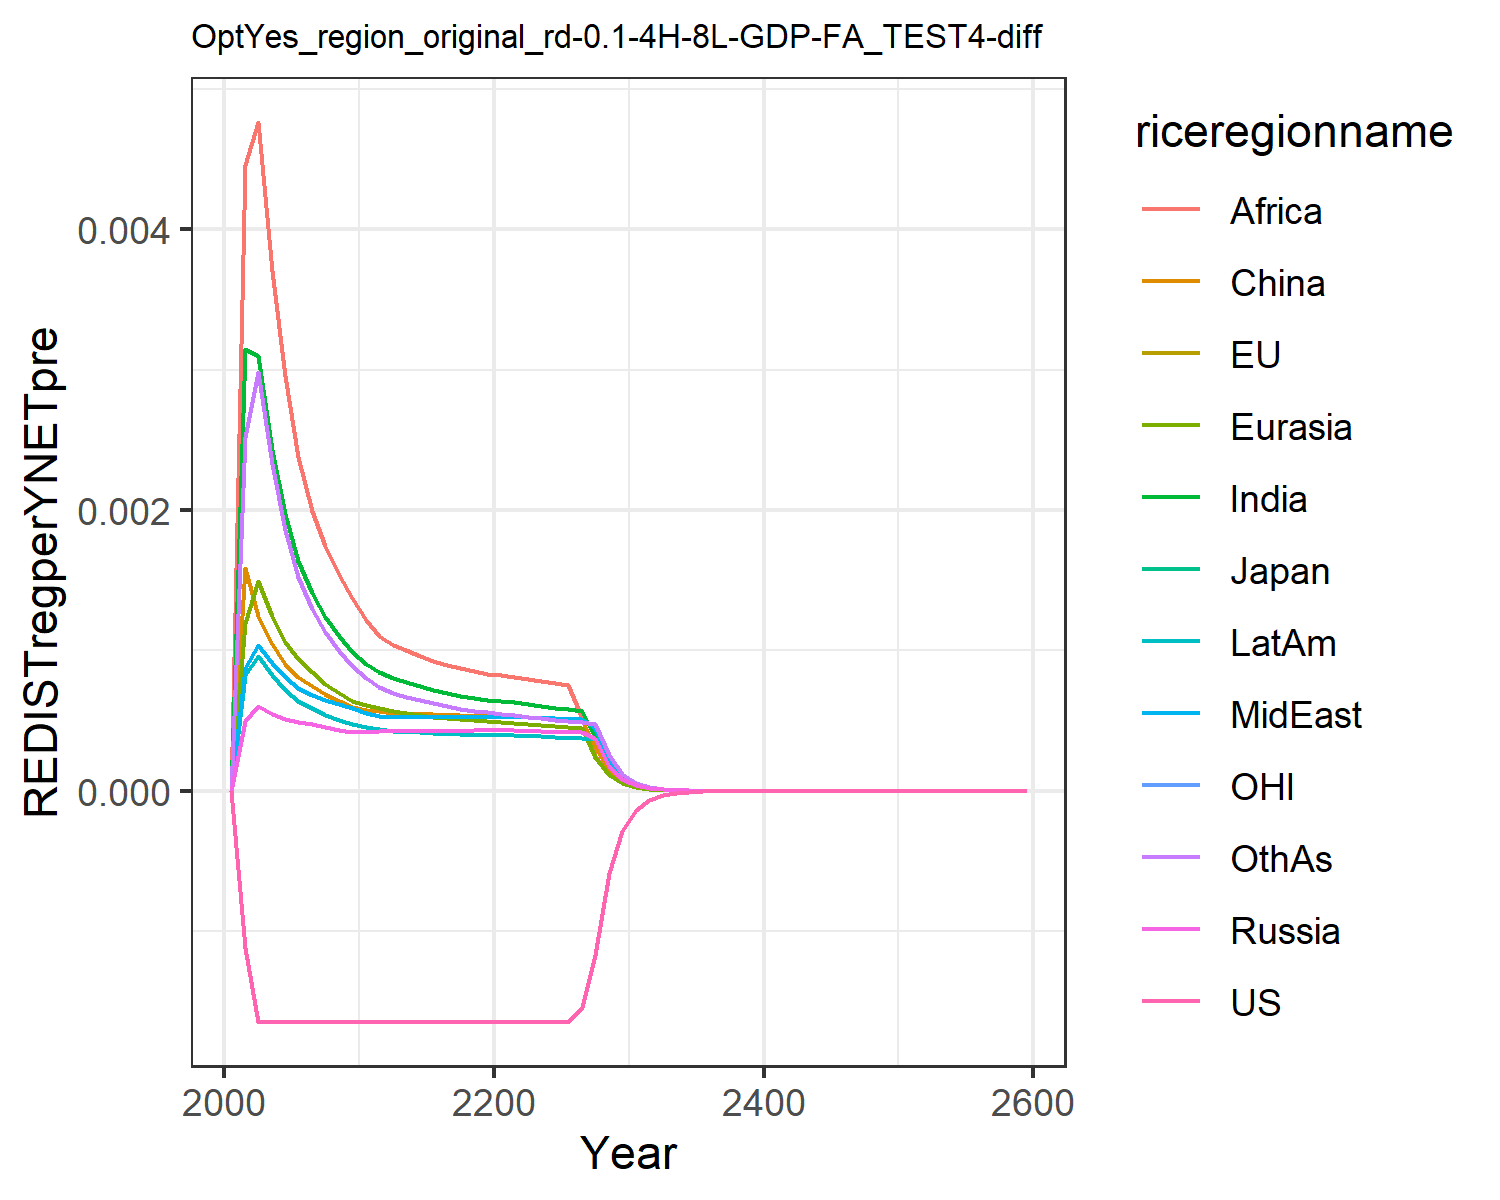

The file beside this chart, header and first rows:
0.0, 0.0, 0.0, 0.0, 0.0, 0.0, 0.0, 0.0, 0.0, 0.0, 0.0, 0.0
-0.00112, -0.00112, -0.00112, 0.0004959, 0.001193, 0.001589, 0.003146, 0.000878, 0.004456, 0.0008269, -0.00112, 0.002524
-0.001645, -0.001645, -0.001645, 0.0006027, 0.001491, 0.001243, 0.003097, 0.001037, 0.004763, 0.0009616, -0.001645, 0.002981
-0.001645, -0.001645, -0.001645, 0.0005501, 0.001242, 0.001046, 0.002429, 0.0009088, 0.003699, 0.0008236, -0.001645, 0.002325
-0.001645, -0.001645, -0.001645, 0.0005142, 0.001063, 0.0009051, 0.001971, 0.0008113, 0.002955, 0.0007153, -0.001645, 0.001859
-0.001645, -0.001645, -0.001645, 0.0004916, 0.0009363, 0.0008096, 0.001637, 0.000734, 0.002378, 0.000638, -0.001645, 0.001523
-0.001645, -0.001645, -0.001645, 0.0004735, 0.0008436, 0.0007467, 0.001409, 0.0006852, 0.001993, 0.0005861, -0.001645, 0.001295
-0.001645, -0.001645, -0.001645, 0.0004535, 0.0007639, 0.000689, 0.00124, 0.0006489, 0.001741, 0.0005432, -0.001645, 0.00113
-0.001645, -0.001645, -0.001645, 0.0004356, 0.0006976, 0.0006404, 0.001104, 0.0006169, 0.001539, 0.0005063, -0.001645, 0.0009976
-0.001645, -0.001645, -0.001645, 0.0004194, 0.0006416, 0.000599, 0.000992, 0.0005885, 0.001376, 0.0004745, -0.001645, 0.0008904
-0.001645, -0.001645, -0.001645, 0.0004193, 0.0006087, 0.0005782, 0.000906, 0.0005549, 0.001217, 0.0004507, -0.001645, 0.0008018
-0.001645, -0.001645, -0.001645, 0.0004265, 0.0005901, 0.0005696, 0.0008472, 0.0005329, 0.001103, 0.0004368, -0.001645, 0.0007395
-0.001645, -0.001645, -0.001645, 0.0004253, 0.0005694, 0.0005556, 0.0008029, 0.0005287, 0.001041, 0.0004275, -0.001645, 0.0006959
-0.001645, -0.001645, -0.001645, 0.0004253, 0.0005544, 0.0005536, 0.0007721, 0.0005264, 0.001, 0.000421, -0.001645, 0.0006707
-0.001645, -0.001645, -0.001645, 0.0004256, 0.0005407, 0.0005492, 0.0007435, 0.0005246, 0.0009622, 0.0004152, -0.001645, 0.0006455
-0.001645, -0.001645, -0.001645, 0.0004263, 0.0005286, 0.0005447, 0.0007183, 0.0005234, 0.000928, 0.0004102, -0.001645, 0.0006227
-0.001645, -0.001645, -0.001645, 0.0004275, 0.0005184, 0.0005408, 0.0006966, 0.0005227, 0.0008985, 0.0004061, -0.001645, 0.0006027
-0.001645, -0.001645, -0.001645, 0.0004292, 0.00051, 0.0005379, 0.0006782, 0.0005227, 0.0008735, 0.0004028, -0.001645, 0.0005858
-0.001645, -0.001645, -0.001645, 0.0004313, 0.0005031, 0.0005361, 0.0006629, 0.0005233, 0.0008526, 0.0004005, -0.001645, 0.0005714
-0.001645, -0.001645, -0.001645, 0.0004338, 0.0004977, 0.0005354, 0.00065, 0.0005246, 0.0008353, 0.0003989, -0.001645, 0.0005593
-0.001645, -0.001645, -0.001645, 0.0004332, 0.0004917, 0.0005335, 0.0006403, 0.000527, 0.0008226, 0.0003981, -0.001645, 0.0005499
-0.001645, -0.001645, -0.001645, 0.0004298, 0.0004839, 0.0005294, 0.0006299, 0.0005276, 0.0008093, 0.0003961, -0.001645, 0.00054
-0.001645, -0.001645, -0.001645, 0.0004264, 0.0004751, 0.0005239, 0.0006158, 0.0005243, 0.0007991, 0.0003916, -0.001645, 0.0005274
-0.001645, -0.001645, -0.001645, 0.0004234, 0.0004672, 0.000519, 0.0006026, 0.0005207, 0.0007843, 0.0003871, -0.001645, 0.0005156
-0.001645, -0.001645, -0.001645, 0.0004208, 0.0004599, 0.0005147, 0.0005904, 0.0005171, 0.0007698, 0.0003829, -0.001645, 0.0005049
-0.001645, -0.001645, -0.001645, 0.0004185, 0.0004535, 0.0005109, 0.0005795, 0.0005137, 0.0007564, 0.000379, -0.001645, 0.0004953
-0.00154, -0.00154, -0.00154, 0.0004164, 0.0004477, 0.0005077, 0.0005697, 0.0005106, 0.0005185, 0.0003755, -0.00154, 0.0004868
-0.001172, -0.001172, -0.001172, 0.0003683, 0.0002387, 0.0003109, 0.0003848, 0.0004503, 0.0002492, 0.0003722, -0.001172, 0.0004792
-0.0005878, -0.0005878, -0.0005878, 0.0001778, 0.0001147, 0.0001498, 0.0001851, 0.0002173, 0.00012, 0.0001874, -0.0005878, 0.0002522
-0.0002863, -0.0002863, -0.0002863, 8.590044395146652e-5, 5.5201922074960916e-5, 7.229259459450215e-5, 8.911773591248508e-5, 0.000105, 5.785536592185829e-5, 9.060869969596852e-5, -0.0002863, 0.0001217
-0.0001392, -0.0001392, -0.0001392, 4.146707362585005e-5, 2.655193960170957e-5, 3.484813979880968e-5, 4.289880818453541e-5, 5.0706625791084736e-5, 2.7879391466308244e-5, 4.3766936218513244e-5, -0.0001392, 5.8716389654707167e-5
-6.764680903804174e-5, -6.764680903804174e-5, -6.764680903804174e-5, 2.0026818336268528e-5, 1.2781941972717743e-5, 1.681063918156107e-5, 2.0667039085875667e-5, 2.449863148595879e-5, 1.3445053375759984e-5, 2.114827404207103e-5, -6.764680903804173e-5, 2.834421399506991e-5
-3.294521905636514e-5, -3.294521905636514e-5, -3.294521905636514e-5, 9.696027643253919e-6, 6.170074092454143e-6, 8.135154812582066e-6, 9.982606636137684e-6, 1.186281356369401e-5, 6.500854264025675e-6, 1.0244993392012317e-5, -3.294521905636514e-5, 1.3716408565827407e-5
-1.6051820658323198e-5, -1.6051820658323194e-5, -1.6051820658323194e-5, 4.698795324177517e-6, 2.98208406042053e-6, 3.9417819462434335e-6, 4.827504261773537e-6, 5.749577564328756e-6, 3.146890388968112e-6, 4.967561008878799e-6, -1.6051820658323198e-5, 6.6448019726947545e-6
-7.823013127422954e-6, -7.823013127422954e-6, -7.823013127422954e-6, 2.278822397171483e-6, 1.4427387921249705e-6, 1.911899997234929e-6, 2.3367980055171336e-6, 2.7887412100534464e-6, 1.5247814141595854e-6, 2.410351135620784e-6, -7.823013127422953e-6, 3.2218293388567845e-6
-3.8132968028252803e-6, -3.81329680282528e-6, -3.8132968028252803e-6, 1.105827082629591e-6, 6.986204758441267e-7, 9.281363330290462e-7, 1.1320751594192721e-6, 1.3534792777540657e-6, 7.394103798241618e-7, 1.1702162867378974e-6, -3.8132968028252803e-6, 1.5633005467942128e-6
-1.8590126654102206e-6, -1.8590126654102206e-6, -1.8590126654102206e-6, 5.369069116501051e-7, 3.386252071756825e-7, 4.5090052599103966e-7, 5.488296556456683e-7, 6.572461952901832e-7, 3.5881367003302136e-7, 5.684197152652891e-7, -1.8590126654102206e-6, 7.590296743128926e-7
-9.063635997364228e-7, -9.063635997364229e-7, -9.063635997364229e-7, 2.608548062664292e-7, 1.6418036876381444e-7, 2.1919587018752738e-7, 2.6623858171493966e-7, 3.1930701758336525e-7, 1.742322800929447e-7, 2.76219027063709e-7, -9.063635997364229e-7, 3.687380713768366e-7
-4.4194301205996386e-7, -4.4194301205996386e-7, -4.4194301205996397e-7, 1.2674720082604104e-7, 7.970736872067895e-8, 1.0663001078932705e-7, 1.2922889150157808e-7, 1.551958646249807e-7, 8.465594823649888e-8, 1.3427343944920908e-7, -4.419430120599639e-7, 1.792226901236241e-7
-2.1550942665747543e-7, -2.1550942665747543e-7, -2.1550942665747543e-7, 6.166450088793454e-8, 3.869167887166232e-8, 5.189574071072312e-8, 6.276433458754857e-8, 7.545798009135567e-8, 4.1149240460062204e-8, 6.529776860607293e-8, -2.1550942665747543e-7, 8.715161521145387e-8
-1.051035083765582e-7, -1.0510350837655819e-7, -1.0510350837655819e-7, 2.995891337646599e-8, 1.8842339956065182e-8, 2.5269155153762075e-8, 3.048702593590952e-8, 3.669973474442897e-8, 2.002239608032001e-8, 3.177700118145634e-8, -1.051035083765582e-7, 4.239813924698954e-8
-3.568570509689046e-7, -3.5685705096890455e-7, -3.5685705096890455e-7, 1.0148411391299537e-7, 6.352564679213916e-8, 8.569873223021592e-8, 1.0319361245852697e-7, 1.2434646381259122e-7, 6.778954512786724e-8, 1.0761128387365262e-7, -3.5685705096890455e-7, 1.436753979489995e-7
-1.7402639004612921e-7, -1.740263900461292e-7, -1.7402639004612921e-7, 4.937557294569155e-8, 3.087527830316441e-8, 4.175809386385858e-8, 5.017202850749543e-8, 6.051219059108594e-8, 3.2990073623018706e-8, 5.2369165204546877e-8, -1.7402639004612921e-7, 6.99389761695827e-8
-8.48689238331539e-8, -8.486892383315392e-8, -8.48689238331539e-8, 2.4028486877313943e-8, 1.5011294222568355e-8, 2.035410631839221e-8, 2.440113083403153e-8, 2.9454810311626062e-8, 1.605987967383234e-8, 2.5490854716397084e-8, -8.48689238331539e-8, 3.405513792725837e-8
-4.13898217620564e-8, -4.1389821762056406e-8, -4.1389821762056406e-8, 1.1695823089934406e-8, 7.300560921351114e-9, 9.924166207566188e-9, 1.1870901722617768e-8, 1.4340458687492518e-8, 7.820343871278837e-9, 1.2410088388562201e-8, -4.1389821762056406e-8, 1.658670929296719e-8
-2.0185917984649003e-8, -2.0185917984649007e-8, -2.0185917984649003e-8, 5.6939834828490065e-9, 3.551501696198078e-9, 4.840092453204028e-9, 5.7765746217719465e-9, 6.983191312581218e-9, 3.809092662265993e-9, 6.042809012270134e-9, -2.0185917984649007e-8, 8.080551736974767e-9
-9.84492708327554e-9, -9.84492708327554e-9, -9.84492708327554e-9, 2.772519066323051e-9, 1.7281193507946795e-9, 2.361126629627409e-9, 2.81163364206142e-9, 3.401108719724317e-9, 1.8557445508747717e-9, 2.942856005497497e-9, -9.84492708327554e-9, 3.937450379099104e-9
-4.801585278645783e-9, -4.801585278645782e-9, -4.801585278645783e-9, 1.3502012680069557e-9, 8.410672982917115e-10, 1.1520741770117304e-9, 1.3687956806221243e-9, 1.6567432776537038e-9, 9.042859945163426e-10, 1.4333712634396629e-9, -4.801585278645783e-9, 1.9189938246670687e-9
-2.3418772733850173e-9, -2.341877273385017e-9, -2.3418772733850173e-9, 6.576299074994395e-10, 4.0942422361032294e-10, 5.622477938682627e-10, 6.665012736850237e-10, 8.071444501781253e-10, 4.407328045171117e-10, 6.982355668823083e-10, -2.3418772733850173e-9, 9.354239249235785e-10
-1.142221293061415e-9, -1.142221293061415e-9, -1.142221293061415e-9, 3.2034487208058577e-10, 1.99339569905351e-10, 2.744434072981064e-10, 3.245918663524667e-10, 3.9328063607798823e-10, 2.1484182587296621e-10, 3.4016802641741215e-10, -1.1422212930614149e-9, 4.560501434015057e-10
-5.571118262576546e-10, -5.571118262576547e-10, -5.571118262576546e-10, 1.5606368894525877e-10, 9.706954179365496e-11, 1.3398247572664392e-10, 1.5810340644941926e-10, 1.9164771027119278e-10, 1.0474394400041685e-10, 1.6574042834264448e-10, -5.571118262576546e-10, 2.22371683638437e-10
-2.7173147757333847e-10, -2.7173147757333847e-10, -2.7173147757333847e-10, 7.603771509605079e-11, 4.727537469268512e-11, 6.541939856927984e-11, 7.70202917534686e-11, 9.340057588966881e-11, 5.107391203275578e-11, 8.076115923049906e-11, -2.7173147757333847e-10, 1.0844344957881644e-10
-1.3253862851388885e-10, -1.3253862851388885e-10, -1.3253862851388885e-10, 3.7050583362359287e-11, 2.3027313306340714e-11, 3.194643061316637e-11, 3.752524080620419e-11, 4.5523526111748793e-11, 2.4907124109643713e-11, 3.9356082562810594e-11, -1.3253862851388882e-10, 5.2890647989170626e-11
-6.464716735338732e-11, -6.464716735338732e-11, -6.464716735338733e-11, 1.8054937116973667e-11, 1.1217658871637068e-11, 1.560234570325486e-11, 1.8284827548787683e-11, 2.2190070080193772e-11, 1.2147783574159498e-11, 1.9180190427962536e-11, -6.464716735338732e-11, 2.5798916852255923e-11
-3.153266221925725e-11, -3.153266221925725e-11, -3.153266221925725e-11, 8.798899740418983e-12, 5.4652092916001056e-12, 7.62086533943037e-12, 8.910508635215605e-12, 1.081718644817245e-11, 5.925360576760042e-12, 9.348082813849025e-12, -3.153266221925725e-11, 1.2585394939766919e-11
-1.538067995179906e-11, -1.5380679951799062e-11, -1.538067995179906e-11, 4.288338774285546e-12, 2.662885081304104e-12, 3.722726184749916e-12, 4.342642164925206e-12, 5.273507901575204e-12, 2.8904972149512208e-12, 4.556359045687848e-12, -1.5380679951799062e-11, 6.1400401290196816e-12
-7.502290482733033e-12, -7.502290482733033e-12, -7.502290482733033e-12, 2.090139708351891e-12, 1.2975825955316124e-12, 1.8186802330470444e-12, 2.1166138246136594e-12, 2.5710566040251657e-12, 1.4101540206093406e-12, 2.2209384928244703e-12, -7.502290482733033e-12, 2.995788381752794e-12
-3.659446308846674e-12, -3.659446308846674e-12, -3.659446308846674e-12, 1.0187896426189e-12, 6.323403169040309e-13, 8.88559436462623e-13, 1.0317197598064205e-12, 1.2535677937001935e-12, 6.880077742904643e-13, 1.0826199667629083e-12, -3.659446308846674e-12, 1.4617851202822412e-12
-1.7850064804747866e-12, -1.7850064804747866e-12, -1.7850064804747866e-12, 4.966088102914184e-13, 3.0817449215377256e-13, 4.341585004337906e-13, 5.029343037338646e-13, 6.112316386893084e-13, 3.3569886220349945e-13, 5.27757458265919e-13, -1.7850064804747866e-12, 7.133220568339467e-13
-8.70696714520267e-13, -8.706967145202669e-13, -8.706967145202671e-13, 2.420822565680968e-13, 1.5019984167332187e-13, 2.1214800623000582e-13, 2.4518129204123293e-13, 2.9804616447752983e-13, 1.638073413991508e-13, 2.572821846961512e-13, -8.706967145202669e-13, 3.481087895852881e-13
